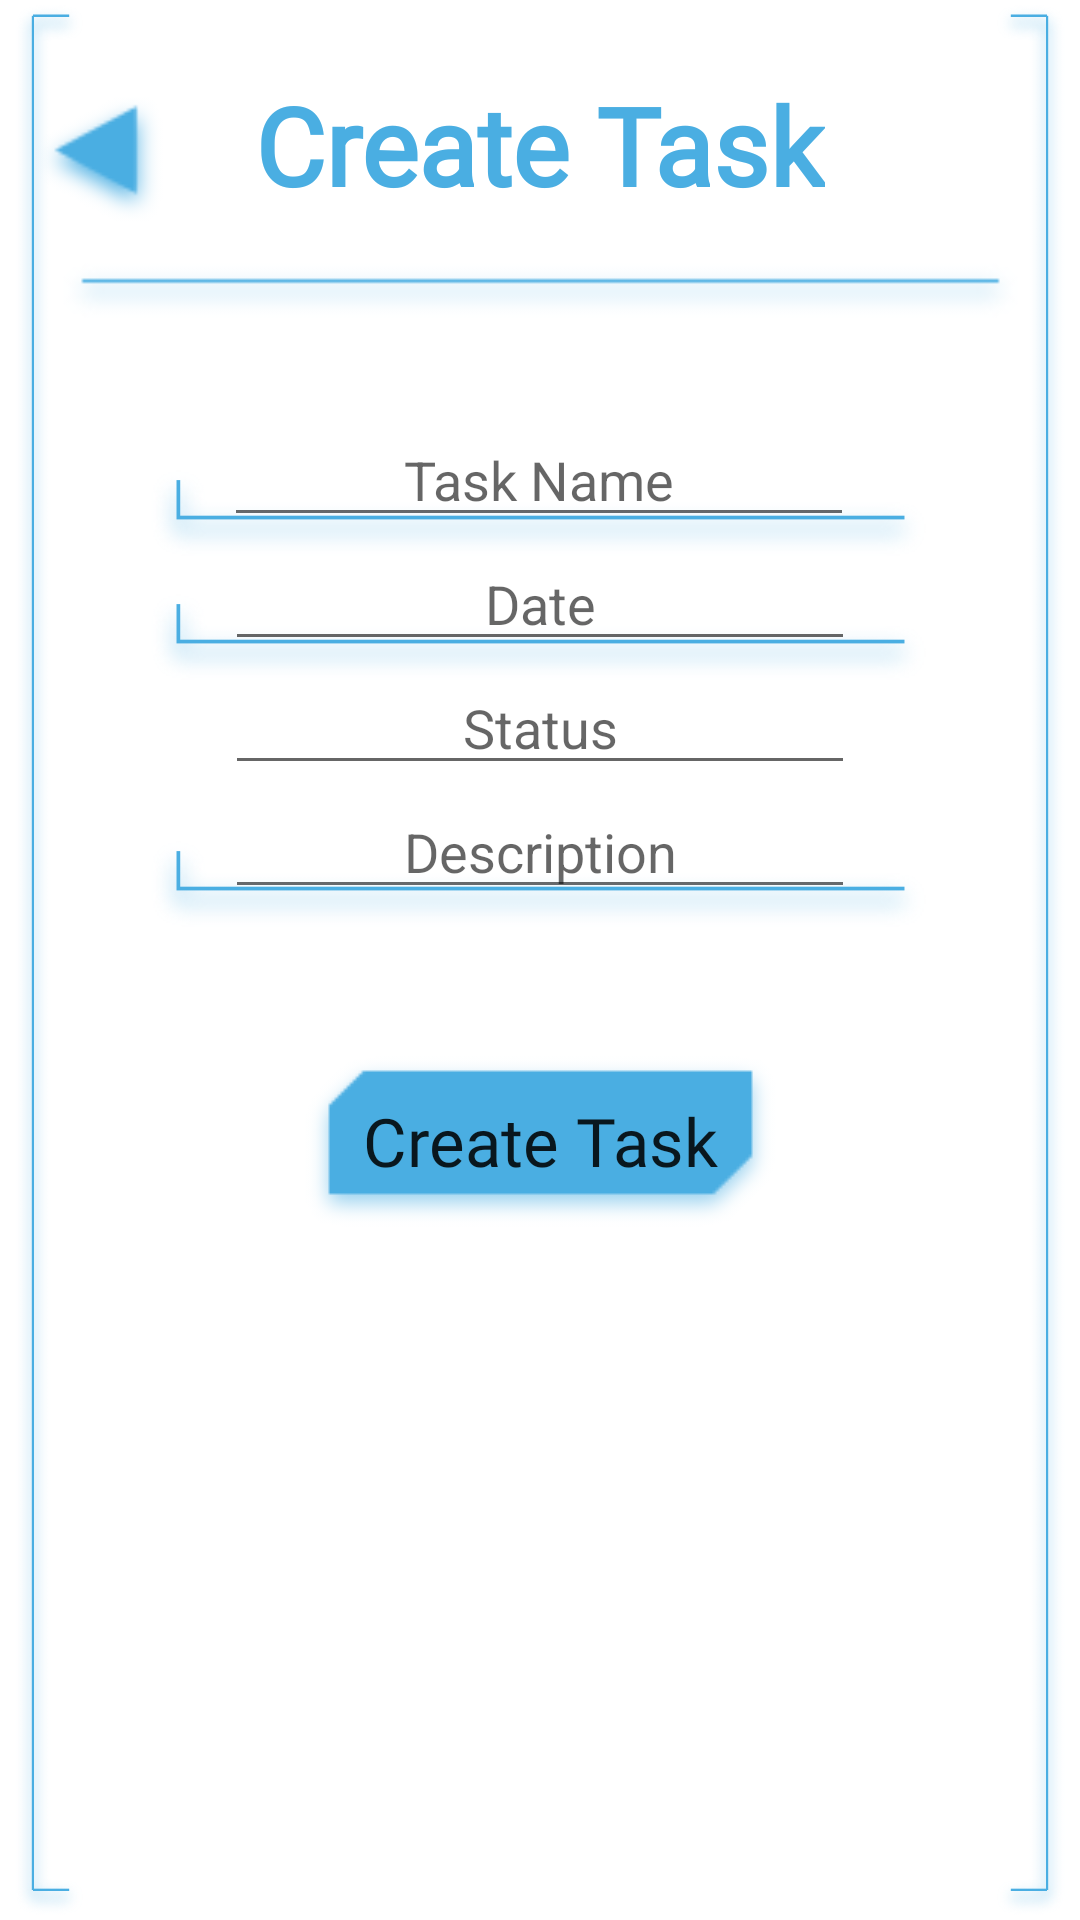

The Android layout XML behind this screen, and the referenced resources:
<!-- AndroidManifest.xml: application theme Theme.Fuji.NoActionBar -->
<!-- res/layout/create_task_fragment.xml -->
<?xml version="1.0" encoding="utf-8"?>
<FrameLayout xmlns:app="http://schemas.android.com/apk/res-auto"
    xmlns:android="http://schemas.android.com/apk/res/android"
    xmlns:tools="http://schemas.android.com/tools"
    android:layout_width="match_parent"
    android:layout_height="match_parent"
    tools:context=".CreateTaskFragment2">


    <androidx.constraintlayout.widget.ConstraintLayout
        android:layout_width="match_parent"
        android:layout_height="match_parent">

        <ImageView
            android:id="@+id/create_task_status_uline"
            android:layout_width="265dp"
            android:layout_height="42dp"
            android:layout_marginTop="44dp"
            app:layout_constraintBottom_toBottomOf="@+id/create_task_status"
            app:layout_constraintEnd_toEndOf="parent"
            app:layout_constraintStart_toStartOf="parent"
            app:layout_constraintTop_toTopOf="@+id/create_task_status"
            app:layout_constraintVertical_bias="0.75"
            app:srcCompat="@drawable/text_entry_line" />

        <ImageView
            android:id="@+id/create_task_date_uline"
            android:layout_width="265dp"
            android:layout_height="42dp"
            android:layout_marginTop="24dp"
            app:layout_constraintBottom_toBottomOf="@+id/create_task_due_date"
            app:layout_constraintEnd_toEndOf="parent"
            app:layout_constraintStart_toStartOf="parent"
            app:layout_constraintTop_toTopOf="@+id/create_task_due_date"
            app:srcCompat="@drawable/text_entry_line" />

        <ImageView
            android:id="@+id/create_task_breakline"
            android:layout_width="325dp"
            android:layout_height="43dp"
            android:src="@drawable/break_line"
            app:layout_constraintBottom_toTopOf="@+id/create_task_task_name"
            app:layout_constraintEnd_toEndOf="parent"
            app:layout_constraintStart_toStartOf="parent"
            app:layout_constraintTop_toBottomOf="@+id/create_task_title"
            app:layout_constraintVertical_bias="0.135" />

        <TextView
            android:id="@+id/create_task_title"
            android:layout_width="wrap_content"
            android:layout_height="wrap_content"
            android:fontFamily="@font/workbench"
            android:text="@string/create_task"
            android:textColor="@color/technic_blue"
            android:textSize="36sp"
            android:textStyle="bold"
            app:layout_constraintBottom_toTopOf="@+id/create_task_task_name"
            app:layout_constraintEnd_toEndOf="parent"
            app:layout_constraintStart_toStartOf="parent"
            app:layout_constraintTop_toTopOf="parent"
            app:layout_constraintVertical_bias="0.267" />

        <androidx.appcompat.widget.AppCompatButton
            android:id="@+id/create_task_back_button"
            android:layout_width="61dp"
            android:layout_height="55dp"
            android:layout_marginTop="22dp"
            android:background="@drawable/blue_back_icon"
            android:backgroundTint="@color/technic_blue"
            android:foreground="?selectableItemBackground"
            app:layout_constraintEnd_toStartOf="@+id/create_task_title"
            app:layout_constraintHorizontal_bias="0.363"
            app:layout_constraintStart_toStartOf="parent"
            app:layout_constraintTop_toTopOf="parent" />

        <androidx.appcompat.widget.AppCompatButton
            android:id="@+id/create_task_create_button"
            android:layout_width="wrap_content"
            android:layout_height="wrap_content"
            android:layout_marginBottom="32dp"
            android:autoSizeTextType="uniform"
            android:background="@drawable/blue_button_background"
            android:backgroundTint="@color/technic_blue"
            android:fontFamily="@font/techniclite"
            android:foreground="?selectableItemBackground"
            android:paddingHorizontal="20sp"
            android:paddingVertical="10sp"
            android:text="@string/create_task"
            android:textAllCaps="false"
            app:layout_constraintBottom_toBottomOf="parent"
            app:layout_constraintEnd_toEndOf="parent"
            app:layout_constraintStart_toStartOf="parent"
            app:layout_constraintTop_toBottomOf="@+id/create_task_description"
            app:layout_constraintVertical_bias="0.195" />

        <EditText
            android:id="@+id/create_task_task_name"
            android:layout_width="wrap_content"
            android:layout_height="wrap_content"
            android:ems="10"
            android:hint="@string/task_name"
            android:inputType="textEmailAddress"
            android:textAlignment="center"
            android:textColor="@color/technic_blue"
            app:layout_constraintBottom_toBottomOf="parent"
            app:layout_constraintEnd_toEndOf="parent"
            app:layout_constraintHorizontal_bias="0.497"
            app:layout_constraintStart_toStartOf="parent"
            app:layout_constraintTop_toTopOf="parent"
            app:layout_constraintVertical_bias="0.23000002" />

        <EditText
            android:id="@+id/create_task_due_date"
            android:layout_width="wrap_content"
            android:layout_height="wrap_content"
            android:ems="10"
            android:hint="@string/date"
            android:inputType="textEmailAddress"
            android:textAlignment="center"
            android:textColor="@color/technic_blue"
            app:layout_constraintEnd_toEndOf="parent"
            app:layout_constraintStart_toStartOf="parent"
            app:layout_constraintTop_toBottomOf="@+id/create_task_task_name" />

        <EditText
            android:id="@+id/create_task_status"
            android:layout_width="wrap_content"
            android:layout_height="wrap_content"
            android:ems="10"
            android:hint="@string/status"
            android:inputType="textEmailAddress"
            android:textAlignment="center"
            android:textColor="@color/technic_blue"
            app:layout_constraintEnd_toEndOf="parent"
            app:layout_constraintStart_toStartOf="parent"
            app:layout_constraintTop_toBottomOf="@+id/create_task_due_date" />

        <EditText
            android:id="@+id/create_task_description"
            android:layout_width="wrap_content"
            android:layout_height="wrap_content"
            android:ems="10"
            android:gravity="start|top"
            android:hint="@string/description"
            android:inputType="textMultiLine"
            android:textAlignment="center"
            android:textColor="@color/technic_blue"
            app:layout_constraintEnd_toEndOf="parent"
            app:layout_constraintStart_toStartOf="parent"
            app:layout_constraintTop_toBottomOf="@+id/create_task_status" />

        <ImageView
            android:id="@+id/create_task_left_bracket"
            android:layout_width="wrap_content"
            android:layout_height="wrap_content"
            app:layout_constraintBottom_toBottomOf="parent"
            app:layout_constraintStart_toStartOf="parent"
            app:layout_constraintTop_toTopOf="parent"
            app:layout_constraintVertical_bias="0.0"
            app:srcCompat="@drawable/left_bracket" />

        <ImageView
            android:id="@+id/create_task_right_bracket"
            android:layout_width="wrap_content"
            android:layout_height="wrap_content"
            app:layout_constraintBottom_toBottomOf="parent"
            app:layout_constraintEnd_toEndOf="parent"
            app:layout_constraintTop_toTopOf="parent"
            app:srcCompat="@drawable/right_bracket" />

        <ImageView
            android:id="@+id/create_task_task_name_uline"
            android:layout_width="265dp"
            android:layout_height="42dp"
            android:layout_marginTop="24dp"
            android:layout_marginBottom="3dp"
            app:layout_constraintBottom_toBottomOf="@+id/create_task_task_name"
            app:layout_constraintEnd_toEndOf="parent"
            app:layout_constraintStart_toStartOf="parent"
            app:layout_constraintTop_toTopOf="@+id/create_task_task_name"
            app:layout_constraintVertical_bias="0.45"
            app:srcCompat="@drawable/text_entry_line" />

        <ImageView
            android:id="@+id/create_task_description_uline"
            android:layout_width="265dp"
            android:layout_height="42dp"
            app:layout_constraintBottom_toBottomOf="@+id/imageView7"
            app:layout_constraintEnd_toEndOf="parent"
            app:layout_constraintStart_toStartOf="parent"
            app:srcCompat="@drawable/text_entry_line" />

        <ImageView
            android:id="@+id/imageView7"
            android:layout_width="182dp"
            android:layout_height="12dp"
            android:alpha="100"
            app:layout_constraintEnd_toEndOf="parent"
            app:layout_constraintStart_toStartOf="parent"
            app:layout_constraintTop_toBottomOf="@+id/create_task_description" />
    </androidx.constraintlayout.widget.ConstraintLayout>
</FrameLayout>
<!-- resources referenced by this layout -->
<resources>
  <color name="technic_blue">#4AAEE2</color>
  <!-- drawable blue_back_icon: png bitmap (drawable, 1997 bytes) -->
  <!-- drawable blue_button_background: png bitmap (drawable, 2485 bytes) -->
  <!-- drawable break_line: png bitmap (drawable-xxxhdpi, 914 bytes) -->
  <!-- drawable left_bracket: png bitmap (drawable-xxxhdpi, 25546 bytes) -->
  <!-- drawable right_bracket: png bitmap (drawable-xxxhdpi, 25779 bytes) -->
  <!-- drawable text_entry_line: png bitmap (drawable-xxxhdpi, 12469 bytes) -->
  <string name="create_task">Create Task</string>
  <string name="date">Date</string>
  <string name="description">Description</string>
  <string name="status">Status</string>
  <string name="task_name">Task Name</string>
  <style name="Theme.Fuji.NoActionBar">
          <item name="windowActionBar">false</item>
          <item name="windowNoTitle">true</item>
      </style>
</resources>
